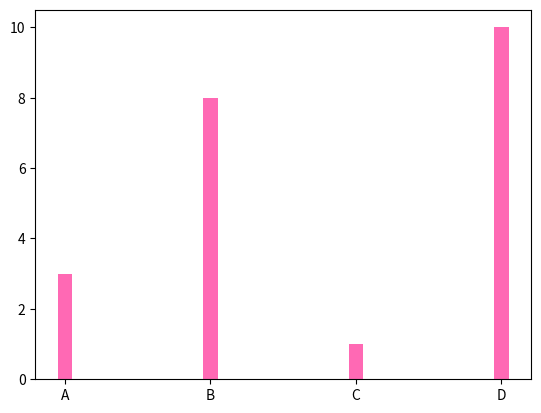

Write the Python code that produced this figure.
#bar graph - colors
import matplotlib.pyplot as plt
import numpy as np
x=np.array(['A','B','C','D'])
y= np.array([3,8,1,10])
plt.bar(x,y,color = 'hotpink',width=0.1)
plt.show()